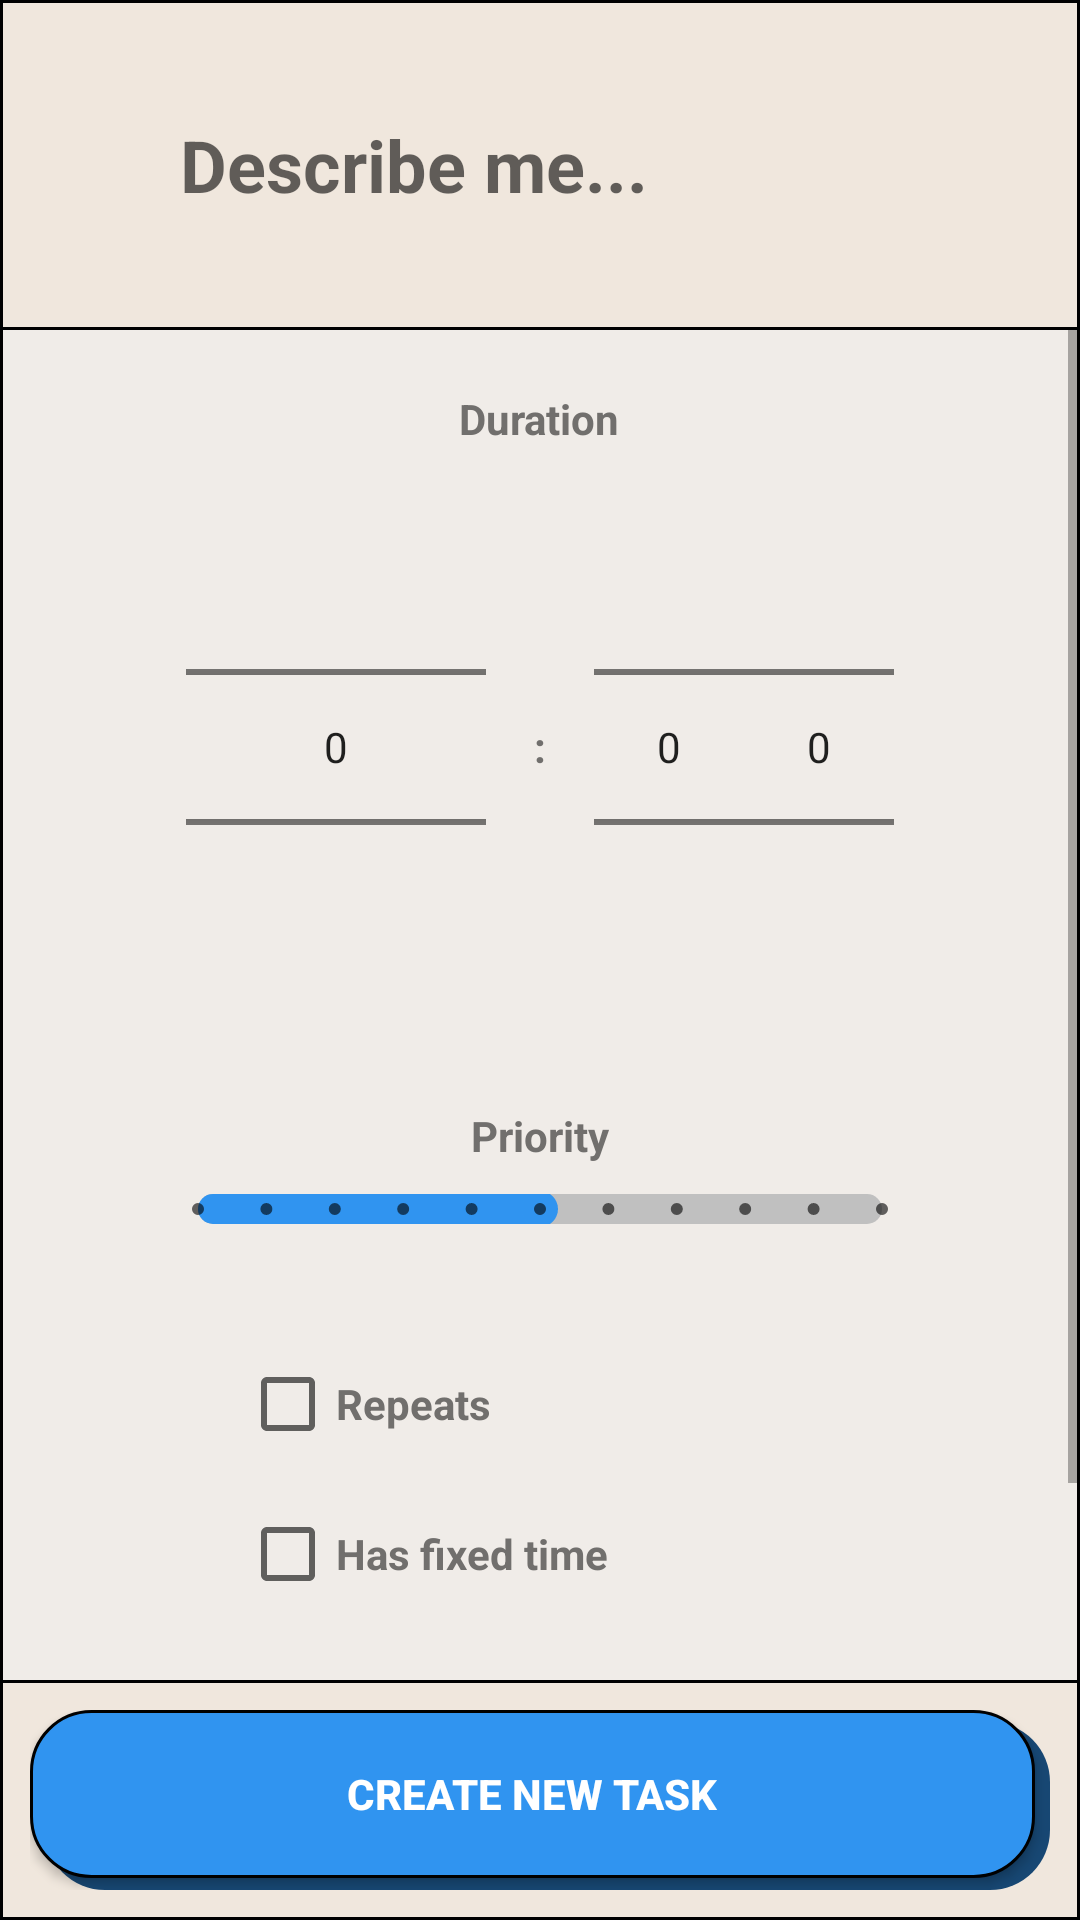

Produce the Android XML layout that renders to this screen, including the resource entries it uses.
<!-- AndroidManifest.xml: activity theme Theme.AppCompat.Light.NoActionBar -->
<!-- res/layout/activity_create_task.xml -->
<?xml version="1.0" encoding="utf-8"?>
<RelativeLayout
    xmlns:android="http://schemas.android.com/apk/res/android"
    xmlns:tools="http://schemas.android.com/tools"
    android:layout_width="match_parent"
    android:layout_height="match_parent"
    android:background="@drawable/border">

    <LinearLayout
        android:id="@+id/horizontalView"
        android:layout_width="match_parent"
        android:layout_height="110dp"
        android:background="@drawable/main_border">

        <EditText
            android:id="@+id/taskTitleEditText"
            android:layout_height="match_parent"
            android:layout_width="match_parent"
            android:layout_marginHorizontal="60dp"
            android:layout_marginVertical="10dp"
            android:hint="Describe me..."
            android:inputType="text"
            android:textSize="24sp"
            android:background="@null"
            android:textStyle="bold"
            android:textColor="#716f6d"
            tools:ignore="Autofill" />

    </LinearLayout>

    <ScrollView
        android:layout_width="match_parent"
        android:layout_height="wrap_content"
        android:layout_above="@+id/buttonLayout"
        android:layout_below="@id/horizontalView">

        <LinearLayout
            android:layout_width="match_parent"
            android:layout_height="wrap_content"
            android:orientation="vertical"
            android:gravity="center_horizontal">

            <TextView
                android:layout_width="wrap_content"
                android:layout_height="wrap_content"
                android:layout_marginTop="20dp"
                android:textStyle="bold"
                android:textColor="#716f6d"
                android:text="Duration" />

            <LinearLayout
                android:layout_width="wrap_content"
                android:layout_height="200dp"
                android:gravity="center"
                android:orientation="horizontal">

                <NumberPicker
                    android:id="@+id/taskHL"
                    android:layout_width="100dp"
                    android:layout_height="wrap_content"
                    android:textColor="#716f6d"
                    android:textStyle="bold" />

                <TextView
                    android:layout_width="wrap_content"
                    android:layout_height="wrap_content"
                    android:textStyle="bold"
                    android:textColor="#716f6d"
                    android:text="@string/divider"
                    android:layout_margin="16dp"/>

                <NumberPicker
                    android:id="@+id/taskML"
                    android:layout_width="50dp"
                    android:layout_height="wrap_content"
                    android:textColor="#716f6d"
                    android:textStyle="bold" />

                <NumberPicker
                    android:id="@+id/taskMR"
                    android:layout_width="50dp"
                    android:textColor="#716f6d"
                    android:textStyle="bold"
                    android:layout_height="wrap_content" />

            </LinearLayout>

            <LinearLayout
                android:layout_width="match_parent"
                android:layout_height="wrap_content"
                android:layout_marginTop="10dp"
                android:layout_marginBottom="35dp"
                android:layout_marginHorizontal="50dp"
                android:gravity="center"
                android:orientation="vertical">

                <TextView
                    android:layout_width="wrap_content"
                    android:layout_height="wrap_content"
                    android:layout_margin="10dp"
                    android:textStyle="bold"
                    android:textColor="#716f6d"
                    android:text="Priority" />

                <SeekBar
                    android:id="@+id/priorityBar"
                    android:layout_height="10dp"
                    style="@style/MySeekBarStyle"
                    android:layout_width="match_parent"
                    android:max="10"
                    android:min="0"
                    android:progress="5"
                    android:progressDrawable="@drawable/seekbar_progress"
                    />

            </LinearLayout>

            <LinearLayout
                android:layout_marginHorizontal="80dp"
                android:orientation="horizontal"
                android:layout_width="match_parent"
                android:gravity="center"
                android:layout_height="match_parent">

                <CheckBox
                    android:id="@+id/checkBoxRepeat"
                    android:layout_width="wrap_content"
                    android:layout_height="50dp"
                    android:text="Repeats"
                    android:textColor="#716f6d"
                    android:theme="@style/CheckBox."
                    android:textStyle="bold"/>

                <TextView
                    android:id="@+id/textViewRepeat"
                    android:layout_width="0dp"
                    android:layout_height="wrap_content"
                    android:gravity="end"
                    android:layout_weight="1"
                    android:textColor="#716f6d"
                    android:text="" />

            </LinearLayout>

            <LinearLayout
                android:layout_marginHorizontal="80dp"
                android:orientation="horizontal"
                android:layout_width="match_parent"
                android:gravity="center"
                android:layout_height="match_parent">

                <CheckBox
                    android:id="@+id/checkBoxHasFixedTime"
                    android:layout_width="wrap_content"
                    android:layout_height="50dp"
                    android:text="Has fixed time"
                    android:textColor="#716f6d"
                    android:theme="@style/CheckBox."
                    android:textStyle="bold"/>

                <TextView
                    android:id="@+id/textViewHasFixedTime"
                    android:layout_width="0dp"
                    android:layout_height="wrap_content"
                    android:gravity="end"
                    android:layout_weight="1"
                    android:textColor="#716f6d"
                    android:text="" />

            </LinearLayout>

            <LinearLayout
                android:id="@+id/color_picker_layout"
                android:orientation="vertical"
                android:layout_width="match_parent"
                android:layout_height="wrap_content"
                android:layout_marginTop="20dp"
                android:layout_marginBottom="35dp"
                android:layout_marginHorizontal="50dp"
                android:gravity="center">

                <TextView
                    android:layout_width="wrap_content"
                    android:layout_height="wrap_content"
                    android:layout_margin="10dp"
                    android:textStyle="bold"
                    android:textColor="#716f6d"
                    android:text="Color" />


            </LinearLayout>

        </LinearLayout>

    </ScrollView>

    <LinearLayout
        android:id="@+id/buttonLayout"
        android:layout_width="match_parent"
        android:layout_height="80dp"
        android:background="@drawable/main_border"
        android:layout_alignParentBottom="true">

        <FrameLayout
            android:layout_width="match_parent"
            android:layout_height="match_parent"
            android:layout_margin="10dp"
            tools:ignore="UselessParent">

            <LinearLayout
                android:id="@+id/background"
                android:layout_width="match_parent"
                android:layout_height="match_parent"
                android:layout_gravity="bottom|end"
                android:layout_marginStart="5dp"
                android:layout_marginTop="4dp"
                android:orientation="horizontal"
                android:background="@drawable/create_button_shadow">
            </LinearLayout>

            <Button
                android:id="@+id/createTaskButton"
                android:layout_width="match_parent"
                android:layout_height="match_parent"
                android:gravity="center"
                android:layout_marginEnd="5dp"
                android:layout_marginBottom="4dp"
                android:background="@drawable/create_button"
                android:textStyle="bold"
                android:text="Create New Task"
                android:textColor="#FFFFFF"/>

        </FrameLayout>

    </LinearLayout>

</RelativeLayout>
<!-- resources referenced by this layout -->
<resources>
  <!-- drawable border (drawable) -->
  <?xml version="1.0" encoding="utf-8"?>
  
  <shape xmlns:android="http://schemas.android.com/apk/res/android">
      <solid android:color="#f0ece8"/>
      <stroke android:color="#000000" android:width="1dp"/>
      <corners android:radius="20dp"/>
  </shape>
  <!-- drawable create_button (drawable) -->
  <?xml version="1.0" encoding="utf-8"?>
  
  <shape xmlns:android="http://schemas.android.com/apk/res/android">
      <solid android:color="@color/appColor"/>
      <corners android:radius="20dp"/>
      <stroke android:color="#000000" android:width="1dp"/>
  </shape>
  <!-- drawable create_button_shadow (drawable) -->
  <?xml version="1.0" encoding="utf-8"?>
  
  <shape xmlns:android="http://schemas.android.com/apk/res/android">
      <solid android:color="@color/appColorShadow"/>
      <corners android:radius="20dp"/>
  </shape>
  <!-- drawable main_border (drawable) -->
  <?xml version="1.0" encoding="utf-8"?>
  
  <shape xmlns:android="http://schemas.android.com/apk/res/android">
      <solid android:color="#f0e7dd"/>
      <stroke android:color="#000000" android:width="1dp"/>
  </shape>
  <!-- drawable seekbar_progress (drawable) -->
  <?xml version="1.0" encoding="utf-8"?>
  
  <layer-list xmlns:android="http://schemas.android.com/apk/res/android">
      <item android:id="@android:id/background">
          <shape>
              <solid android:color="#C0C0C0"/>
              <corners android:radius="5dp" />
          </shape>
      </item>
      <item android:id="@android:id/progress">
          <clip>
              <shape>
                  <solid android:color="@color/appColor"/>
                  <corners android:radius="5dp" />
              </shape>
          </clip>
      </item>
  </layer-list>
  <string name="divider">:</string>
  <style name="CheckBox." parent="Theme.AppCompat.Light">
          <item name="colorAccent">@color/appColor</item>
          <item name="colorPrimary">@color/appColor</item>
          <item name="colorSecondary">@color/appColor</item>
      </style>
  <style name="MySeekBarStyle" parent="Widget.AppCompat.SeekBar.Discrete">
          <item name="android:progressTint">@color/appColor</item>
          <item name="android:thumbTint">@color/appColor</item>
      </style>
  <color name="appColor">#3094F0</color>
  <color name="appColorShadow">#174773</color>
</resources>
